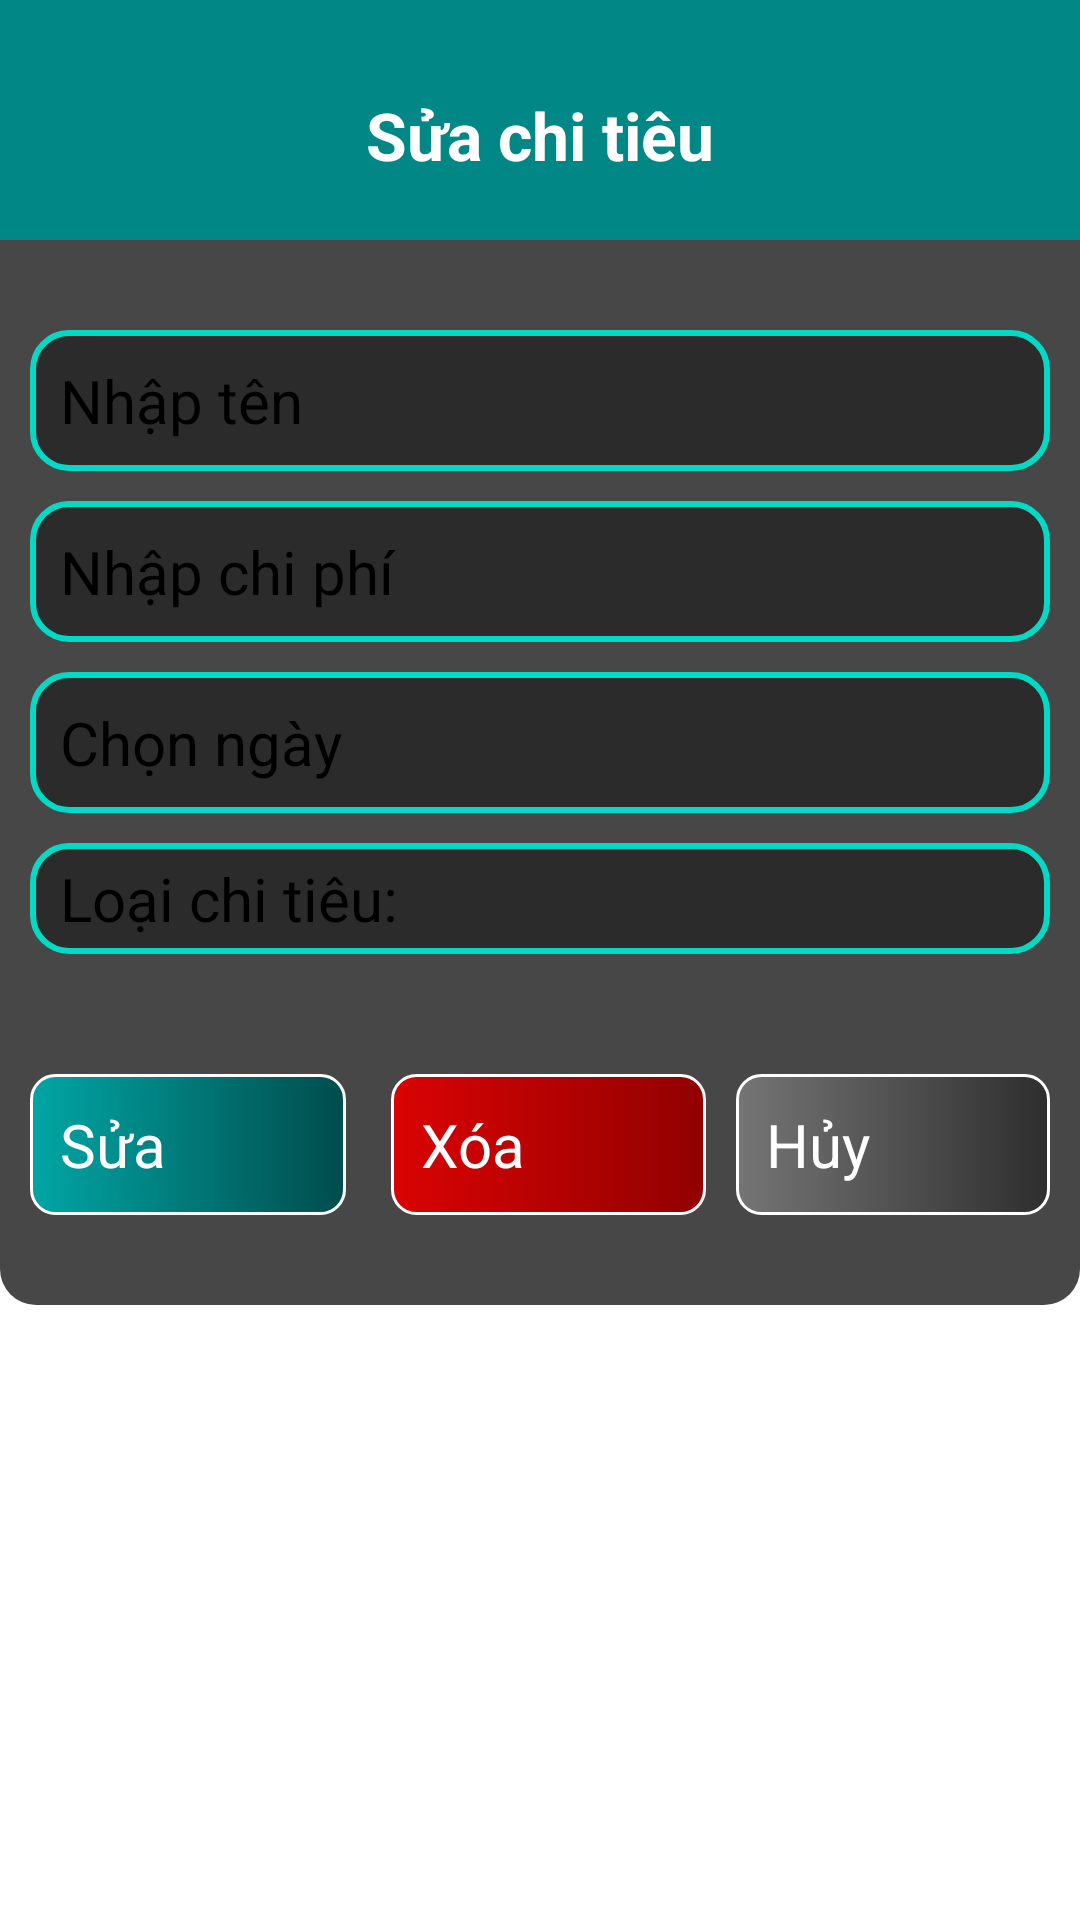

Here is an Android app screen rendered from its layout file. Give the layout XML and the strings, colors and styles it references.
<!-- AndroidManifest.xml: application theme Theme.SQLite.NoActionBar -->
<!-- res/layout/activity_modify.xml -->
<?xml version="1.0" encoding="utf-8"?>
<LinearLayout xmlns:android="http://schemas.android.com/apk/res/android"
    xmlns:app="http://schemas.android.com/apk/res-auto"
    xmlns:tools="http://schemas.android.com/tools"
    android:layout_width="match_parent"
    android:layout_height="match_parent"
    android:orientation="vertical"
    tools:context=".AddItemActivity">

    <LinearLayout
        android:layout_width="match_parent"
        android:layout_height="80dp"
        android:background="@color/teal_700"
        android:orientation="vertical">

        <TextView
            android:layout_width="match_parent"
            android:layout_height="match_parent"
            android:layout_marginTop="10dp"
            android:gravity="center"
            android:text="Sửa chi tiêu"
            android:textColor="@color/white"
            android:textSize="22sp"
            android:textStyle="bold" />
    </LinearLayout>

    <LinearLayout
        android:layout_width="match_parent"
        android:layout_height="wrap_content"
        android:orientation="vertical"
        android:background="@drawable/add_item_bg"
        android:padding="10dp">

        <EditText
            android:layout_marginTop="20dp"
            android:id="@+id/tvTitle"
            android:layout_width="match_parent"
            android:layout_height="wrap_content"
            android:hint="Nhập tên"
            android:background="@drawable/custom_edit_text_cut"
            android:padding="10dp"
            android:textSize="20sp" />

        <EditText
            android:id="@+id/tvPrice"
            android:layout_width="match_parent"
            android:layout_height="wrap_content"
            android:layout_marginTop="10dp"
            android:hint="Nhập chi phí"
            android:background="@drawable/custom_edit_text_cut"
            android:padding="10dp"
            android:textSize="20sp" />

        <EditText
            android:id="@+id/tvDate"
            android:layout_width="match_parent"
            android:layout_height="wrap_content"
            android:layout_marginTop="10dp"
            android:hint="Chọn ngày"
            android:background="@drawable/custom_edit_text_cut"
            android:padding="10dp"
            android:textSize="20sp" />

        <LinearLayout
            android:layout_width="match_parent"
            android:layout_height="wrap_content"
            android:layout_marginTop="10dp"
            android:background="@drawable/custom_edit_text_cut"
            android:paddingTop="5dp"
            android:paddingLeft="10dp"
            android:paddingBottom="5dp">

            <TextView
                android:layout_width="200dp"
                android:layout_height="wrap_content"
                android:text="Loại chi tiêu: "
                android:textSize="20sp" />

            <Spinner
                android:id="@+id/spCategory"
                android:layout_width="match_parent"
                android:layout_height="wrap_content"
                android:hint="Choose category" />
        </LinearLayout>

        <LinearLayout
            android:layout_width="match_parent"
            android:layout_height="wrap_content"
            android:layout_marginTop="40dp"
            android:orientation="horizontal"
            android:layout_marginBottom="20dp"
            android:weightSum="3">

            <Button
                android:id="@+id/btUpdate"
                android:layout_width="wrap_content"
                android:layout_height="wrap_content"
                android:layout_marginRight="10dp"
                android:layout_weight="1"
                android:background="@drawable/button_main"
                android:text="Sửa"
                android:textColor="@color/white"
                android:textSize="20sp" />

            <Button
                android:id="@+id/btRemove"
                android:layout_width="wrap_content"
                android:layout_height="wrap_content"
                android:layout_marginLeft="5dp"
                android:layout_weight="1"
                android:background="@drawable/button_delete"
                android:text="Xóa"
                android:textColor="@color/white"
                android:textSize="20sp" />

            <Button
                android:id="@+id/btCancel"
                android:layout_width="wrap_content"
                android:layout_height="wrap_content"
                android:layout_marginLeft="10dp"
                android:layout_weight="1"
                android:text="Hủy"
                android:textColor="@color/white"
                android:background="@drawable/button_cancel"
                android:textSize="20sp" />
        </LinearLayout>
    </LinearLayout>
</LinearLayout>
<!-- resources referenced by this layout -->
<resources>
  <!-- drawable add_item_bg (drawable) -->
  <?xml version="1.0" encoding="utf-8"?>
  <shape xmlns:android="http://schemas.android.com/apk/res/android" android:shape="rectangle">
      <gradient
          android:startColor="#474747"
          android:endColor="#474747"/>
      <corners
          android:bottomLeftRadius="12dp"
          android:bottomRightRadius="12dp"/>
  </shape>
  <!-- drawable button_cancel (drawable) -->
  <?xml version="1.0" encoding="utf-8"?>
  <shape xmlns:android="http://schemas.android.com/apk/res/android" android:shape="rectangle">
      <gradient
          android:startColor="#757575"
          android:endColor="#2E2E2E"/>
      <padding android:left="10dp"
          android:top="10dp"
          android:right="10dp"
          android:bottom="10dp" />
      <stroke
          android:width="1dp"
          android:color="#FFFFFF" />
      <corners android:radius= "8dp" />
  </shape>
  <!-- drawable button_delete (drawable) -->
  <?xml version="1.0" encoding="utf-8"?>
  <shape xmlns:android="http://schemas.android.com/apk/res/android" android:shape="rectangle">
      <gradient
          android:startColor="#DA0303"
          android:endColor="#910000"/>
      <padding android:left="10dp"
          android:top="10dp"
          android:right="10dp"
          android:bottom="10dp" />
      <stroke
          android:width="1dp"
          android:color="#FFFFFF" />
      <corners android:radius= "8dp" />
  </shape>
  <!-- drawable button_main (drawable) -->
  <?xml version="1.0" encoding="utf-8"?>
  <shape xmlns:android="http://schemas.android.com/apk/res/android" android:shape="rectangle">
      <gradient
          android:startColor="#00A6A5"
          android:endColor="#004C4C"/>
      <padding android:left="10dp"
          android:top="10dp"
          android:right="10dp"
          android:bottom="10dp" />
      <stroke
          android:width="1dp"
          android:color="#FFFFFF" />
      <corners android:radius= "8dp" />
  </shape>
  <!-- drawable custom_edit_text_cut (drawable) -->
  <?xml version="1.0" encoding="utf-8"?>
  <selector xmlns:android="http://schemas.android.com/apk/res/android">
      
      <item android:state_enabled="true" android:state_focused="true">
          <shape android:shape="rectangle">
              <solid android:color="#292929" />
              <corners android:radius="12dp" />
              <stroke android:width="2dp" android:color="@color/teal_700" />
          </shape>
      </item>
  
      
      <item android:state_enabled="true">
          <shape android:shape="rectangle">
              <solid android:color="#2B2B2B" />
              <corners android:radius="12dp" />
              <stroke android:width="2dp" android:color="@color/teal_200" />
          </shape>
      </item>
  
  </selector>
  <!-- not gathered from this repository: default colours our renderer supplied (Android Studio template values) -->
  <color name="teal_200">#FF03DAC5</color>
  <color name="teal_700">#FF018786</color>
  <color name="white">#FFFFFFFF</color>
</resources>
